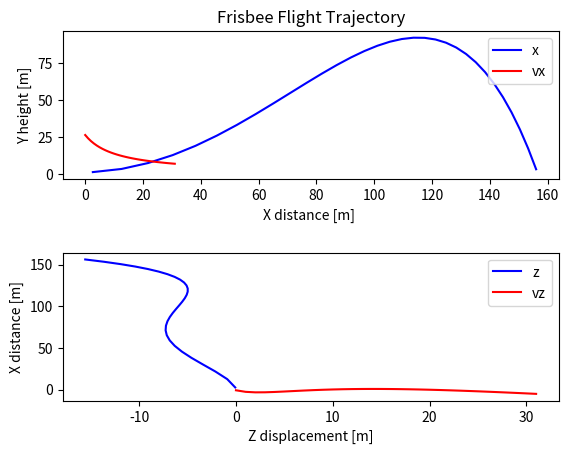

This figure's Python source:
import matplotlib.pyplot as plt
import math

"""
Termology explained:

    x - axis are forward
    y - axis are height
    z - axis are sides

    *alpha is then the angle between x-axis and the outgoing direction
    *beta is the angle in z-axis

 Above AREA
[-----------]
  ________       _
 /|       |\     |
| |       | |    | Side AREA
 \|       |/     |
                 -

Main sources:
[redacted]
[redacted]
[redacted]
"""


# Variables
x = 0.0
y = 0.0
z = 0.0

vx = 0.0
vy = 0.0
vz = 0.0

g = -9.81 # gravity
RHO = 1.23 # density of air

# Frisbee specifics
m = 0.175 # in kg
R = 0.1085 # radie in m

# See these on discsport.se
Rim_Thickness = 0.012
Rim_depth = 0.013
Center_Height = 0.019 # max height

CL0 = 0.1 #The lift coefficient at alpha=0.
CLA = 1.4 #The lift coefficient dependent on alpha

CD0 = 0.08 #The drag coefficient at alpha = 0
CDA = 2.72 #The drag coefficient dependent on alpha

ALPHA0 = -4

# AREAs
above_AREA = math.pi * pow(R, 2)
side_AREA = R*2*Center_Height

"""
Physics functions
"""

def x_axis_physics(alpha, vx):
    # Calculate the drag coefficient for prantls relationship
    cd = CD0 + CDA *pow((alpha -ALPHA0)*math.pi/180, 2)
    # The change invelocity in the x direction , obtained by solving
    # the force equation for deltav. ( The only force present is the drag force)
    return -RHO*pow(vx,2)*above_AREA*cd*deltaT;

def y_axis_physics(alpha, vx):
    # Calculation of the lift coefficient using the relationship given by S.A.Hummel.
    cl = CL0 + CLA *alpha *math.pi/180
    # The change in velocity in the y direction obtained
    # setting the  net force equal to the sum of the gravitational force and the lift force and solving for deltav
    return (RHO*pow(vx,2)*above_AREA*cl/2/m+g)*deltaT


def z_axis_physics(beta, vx, vy, vz):

    # Aerodynamic physics
    """
    ROLL
    Crr, Crp = constants, z = Roll = p
    Formula:
    R = (Crr*r + Crp*p)*1/2*RHO*v^2*AREA*2*R
    """
    crr = 0.014
    crp = -0.0055
    roll = (crr*vy + crp*vz)* 1/2 * RHO * pow(vx,2) * above_AREA * 2*R

    """
    PITCH
    Cm0, Cma, Cmq = constants, x = Pitch  = q
    Formula:
    M = (CM0 + Cma*alpha + CMq*q)*1/2*RHO*v^2*AREA*d
    """
    CM0 = -0.08
    CMA = 0.43
    CMq = - 0.005
    pitch =(CM0 + CMA*beta*math.pi / 180  + CMq*vx) * 1/2 * RHO * pow(vx,2) * above_AREA * 2*R

    return roll+pitch

def rotation(rot, vx):
    """
    SPIN DOWN (might be negligible)
    y = spin down = r
    angular velocity drag
    Formula:
    N = (CNR*r)*1/2*RHO*v^2*AREA*d
    """
    CNR = -0.000034
    N = (CNR*rot) * 1/2 * RHO * pow(vx,2) * above_AREA * 2*R
    return N

def simulate(y0, vx0, vy0, vz0, alpha, beta, rot0, deltaT):

    print("Simulation Started:")
    print( "Velocity Vector (",vx0, vy0, vz0,") [m/s]" )
    print( "Velocity Vector (",3.6*vx0, 3.6*vy0, 3.6*vz0,") [km/h]" )
    print( "Rotation Vector (",alpha, 0, beta,")")
    print( "Rotation Speed ", rot0, "[rad/s]")

    x = 0
    y = y0
    z = 0
    vx = vx0
    vy = vy0
    vz = vz0
    rot = rot0

    loop_count = 0

    # These lists are used to save values for plot!
    x_values = []
    y_values = []
    z_values = []
    vx_values = []
    vz_values = []

    while (y > 0):

        deltavy =y_axis_physics(alpha, vx)
        deltavx =x_axis_physics(alpha, vx)
        deltavz =z_axis_physics(beta, vx, vy, vz)

        rot = rotation(rot, vx)*deltaT

        vx=vx+deltavx
        vy=vy+deltavy
        vz=vz+deltavz
        x=x+vx*deltaT
        y=y+vy*deltaT
        z=z+vz*deltaT

        if (loop_count % 4 == 0): # skip some values to speed things up
            x_values.append(x)
            y_values.append(y)
            z_values.append(z)
            vz_values.append(vz)
            vx_values.append(vx)

        loop_count+=1

    print("Done, Number of calculation iterations: ", loop_count)
    plot_graphs(x_values, y_values, z_values, vz_values, vx_values)

def plot_graphs(x_values, y_values, z_values, vz_values, vx_values):
    fig, axs = plt.subplots(2)

    axs[0].set_title('Frisbee Flight Trajectory')
    axs[0].set_xlabel('X distance [m] ')
    axs[0].set_ylabel('Y height [m]')
    axs[0].plot(x_values, y_values, '-b', label= "x")
    axs[0].plot(vx_values,'-r', label= "vx")

    axs[1].set_xlabel('Z displacement [m]')
    axs[1].set_ylabel('X distance [m]')
    axs[1].plot(z_values, x_values, '-b', label= "z")
    axs[1].plot(vz_values,'-r', label= "vz")

    axs[0].legend(loc="upper right")
    axs[1].legend(loc="upper right")

    plt.subplots_adjust(hspace = 0.5  )
    plt.show()

if __name__ == "__main__":
    y0 = 1 # m above ground
    vx0 = 27 # m/s x axis
    vy0 = 0 # m/s y axis
    vz0 = 0 # m/s in z axis
    rot0 = math.pi # rotation radian per second
    alpha = 7.5 # alpha angle degrees (z axis)
    beta = 0  # beta angle degrees
    deltaT = 0.1 # number of calculation intervalls

    simulate(y0, vx0, vy0, vz0, alpha, beta, rot0, deltaT)
